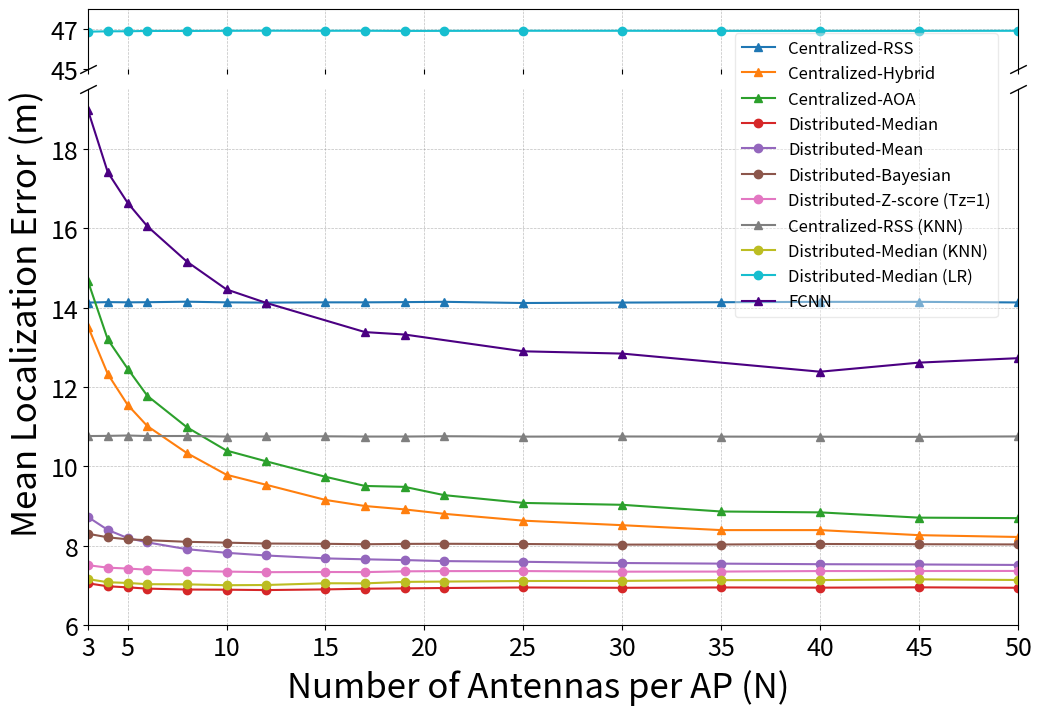

Python code for this plot:
import matplotlib.pyplot as plt

color_map = {
    'Centralized RSS': 'tab:blue',
    'Centralized Hybrid': 'tab:orange',
    'Centralized AOA': 'tab:green',
    'Distributed Median': 'tab:red',
    'Distributed Mean': 'tab:purple',
    'Distributed Bayesian': 'tab:brown',
    'Distributed Zscore (Tz=1)': 'tab:pink',
    'Centralized RSS KNN': 'tab:gray',
    'Distributed Median KNN': 'tab:olive',
    'Centralized RSS LR': 'tab:cyan',
    'Centr Hybrid (no train noise)': 'gold',
    'Distr Bayesian (no train noise)': 'darkred',
    'Distr Zscore (Tz=1, no train noise)': 'deeppink',
    'FCNN': 'indigo'
}

ant_number = [3, 4, 5, 6, 8, 10, 12, 15, 17, 19, 21, 25, 30, 35, 40, 45, 50]

centralised_rss = [
    14.1259, 14.1379, 14.1322, 14.1353, 14.1482, 14.1315, 14.1255, 
    14.1318, 14.1321, 14.1376, 14.1452, 14.1151, 14.1260, 14.1349, 
    14.1443, 14.1442, 14.1294
]

centralised_hybrid = [
    13.5224, 12.3249, 11.5504, 11.0129, 10.3331, 9.7864, 9.5346, 
    9.1522, 8.9985, 8.9135, 8.8019, 8.6299, 8.5152, 8.3917, 
    8.3918, 8.2641, 8.2184
]

centralised_aoa = [
    14.6627, 13.1957, 12.4632, 11.7752, 10.9834, 10.3962, 10.1261, 
    9.7353, 9.5042, 9.4813, 9.2729, 9.0767, 9.0291, 8.8606, 
    8.8386, 8.7055, 8.6935
]

distributed_median = [
    7.0502, 6.9760, 6.9487, 6.9166, 6.8938, 6.8896, 6.8803, 
    6.8971, 6.9147, 6.9235, 6.9321, 6.9456, 6.9377, 6.9464, 
    6.9411, 6.9493, 6.9385
]

distributed_mean = [
    8.7218, 8.3963, 8.1927, 8.0819, 7.9105, 7.8197, 7.7520, 
    7.6787, 7.6554, 7.6365, 7.6106, 7.5929, 7.5623, 7.5466, 
    7.5323, 7.5255, 7.5135
]

distributed_bayesian =  [
    8.2994, 8.2098, 8.1598, 8.1382, 8.0962, 8.0757, 8.0534, 8.0462,
    8.0352, 8.0443, 8.0471, 8.0411, 8.0260, 8.0288, 8.0418, 8.0357, 8.0302
]

distributed_zscore_tz_1 = [
    7.5074, 7.4449, 7.4231, 7.3932, 7.3630, 7.3461, 7.3316, 7.3357,
    7.3333, 7.3527, 7.3581, 7.3596, 7.3441, 7.3464, 7.3597, 7.3605, 7.3622
]


knn_rss = [
    10.7618, 10.7662, 10.7759, 10.7621, 10.7635, 10.7492, 10.7508, 
    10.7552, 10.7493, 10.7492, 10.7574, 10.7477, 10.7512, 10.7480, 
    10.7456, 10.7423, 10.7528
]

lr_rss = [25.1954, 25.2593, 25.2295, 25.1994, 25.2054, 25.2101, 25.2071, 25.2012, 25.2083, 
               25.1772, 25.2186, 25.1940, 25.1849, 25.1823, 25.2028, 25.1822, 25.1793]


distributed_knn = [7.1564, 7.0779, 7.0601, 7.0286, 7.0245, 7.0027, 7.0080, 7.0521, 7.0497, 
                    7.0867, 7.0945, 7.1084, 7.1114, 7.1301, 7.1320, 7.1499, 7.1344]

distributed_lr = [46.8575, 46.8756, 46.8776, 46.8938, 46.8931, 46.9008, 46.9059, 46.9028, 46.9040, 
                  46.8949, 46.8973, 46.9030, 46.9021, 46.8974, 46.8974, 46.8977, 46.9017]

# Note: The FCNN architecture (i.e. number of hidden layer nodes) was tuned specifically for K=225 training points.
# When same architecture is used for smaller configurations (e.g., 64 RPs or fewer), the model likely overfits,
# causing fluctuations in accuracy as antenna count increases. 
# These irregular points are excluded for clarity and the results are shown only for selected antenna counts

ant_number_fcnn = [3, 4, 5, 6, 8, 10, 12, 17, 19, 25, 30, 40, 45, 50]
fcnn = [
    18.970834, 17.409723, 16.641902, 16.047993, 15.157581, 14.457430,
    14.118685, 13.381954, 13.320687, 12.898046, 12.840221,
    12.383619, 12.612727, 12.724741
]

# Create the figure and axes
fig, (ax1, ax2) = plt.subplots(2, 1, sharex=True, figsize=(12, 8),
                               gridspec_kw={'height_ratios': [0.3, 2.7]})
fig.subplots_adjust(hspace=0.07)  # Adjust vertical space

# Top section (zoomed in for high error values)
ax1.plot(ant_number, centralised_rss, '-^', label='Centralized-RSS', color=color_map['Centralized RSS'])
ax1.plot(ant_number, centralised_hybrid, '-^', label='Centralized-Hybrid', color=color_map['Centralized Hybrid'])
ax1.plot(ant_number, centralised_aoa, '-^', label='Centralized-AOA', color=color_map['Centralized AOA'])
ax1.plot(ant_number, distributed_median, '-o', label='Distributed-Median', color=color_map['Distributed Median'])
ax1.plot(ant_number, distributed_mean, '-o', label='Distributed-Mean', color=color_map['Distributed Mean'])
ax1.plot(ant_number, distributed_bayesian, '-o', label='Distributed-Bayesian', color=color_map['Distributed Bayesian'])
ax1.plot(ant_number, distributed_zscore_tz_1, '-o', label='Distributed-Z-score (Tz=1)', color=color_map['Distributed Zscore (Tz=1)'])
ax1.plot(ant_number, knn_rss, '-^', label='Centralized-RSS (KNN)', color=color_map['Centralized RSS KNN'])
#ax1.plot(ant_number, lr_rss, '-^', label='Centralized-RSS (LR)', color=color_map['Centralized RSS LR'])
ax1.plot(ant_number, distributed_knn, '-o', label='Distributed-Median (KNN)', color=color_map['Distributed Median KNN'])
ax1.plot(ant_number, distributed_lr, '-o', label='Distributed-Median (LR)', color=color_map['Centralized RSS LR'])

# Bottom section (main error range)
ax2.plot(ant_number, centralised_rss, '-^', color=color_map['Centralized RSS'])
ax2.plot(ant_number, centralised_hybrid, '-^', color=color_map['Centralized Hybrid'])
ax2.plot(ant_number, centralised_aoa, '-^', color=color_map['Centralized AOA'])
ax2.plot(ant_number, distributed_median, '-o', color=color_map['Distributed Median'])
ax2.plot(ant_number, distributed_mean, '-o', color=color_map['Distributed Mean'])
ax2.plot(ant_number, distributed_bayesian, '-o', color=color_map['Distributed Bayesian'])
ax2.plot(ant_number, distributed_zscore_tz_1, '-o', color=color_map['Distributed Zscore (Tz=1)'])
ax2.plot(ant_number, knn_rss, '-^', color=color_map['Centralized RSS KNN'])
#ax2.plot(ant_number, lr_rss, '-^', color=color_map['Centralized RSS LR'])
ax2.plot(ant_number, distributed_knn, '-o', color=color_map['Distributed Median KNN'])
ax2.plot(ant_number, distributed_lr, '-o', color=color_map['Centralized RSS LR'])
ax2.plot(ant_number_fcnn, fcnn, '-^', label='FCNN', color=color_map['FCNN'])

# Grids
ax1.grid(True, linestyle='--', linewidth=0.5, color='gray', alpha=0.5)
ax2.grid(True, linestyle='--', linewidth=0.5, color='gray', alpha=0.5)

# Y-axis limits and ticks
ax1.set_ylim(45, 48)
ax1.set_yticks([45, 47])
ax2.set_ylim(6, 19.5)
ax2.set_yticks(range(6, 19, 2))

# X-axis limits and ticks
ax2.set_xlim(3, 50)
ax2.set_xticks([3] + list(range(5, 55, 5)))

# Tick label sizes
ax1.tick_params(axis='both', which='major', labelsize=18)
ax2.tick_params(axis='both', which='major', labelsize=18)

# Hide spines between axes
ax1.spines['bottom'].set_visible(False)
ax2.spines['top'].set_visible(False)

# Diagonal break lines
d = 0.5  # Diagonal line size
kwargs = dict(marker=[(-1, -d), (1, d)], markersize=12,
              linestyle='none', color='k', mec='k', mew=1, clip_on=False)
ax1.plot([0, 1], [0, 0], transform=ax1.transAxes, **kwargs)
ax2.plot([0, 1], [1, 1], transform=ax2.transAxes, **kwargs)

# Labels
fig.text(0.5, 0.02, 'Number of Antennas per AP (N)', ha='center', fontsize=25)
fig.text(0.06, 0.5, 'Mean Localization Error (m)', va='center', rotation='vertical', fontsize=25)

# Legend
fig.legend(loc='upper right', bbox_to_anchor=(0.89, 0.86), bbox_transform=fig.transFigure,
           fontsize=12, frameon=True, framealpha=0.4)

# Save
plt.savefig('Fig3a_loc_accuracy_vs_ant_L25_SF8dB_Tz1_K64.png', dpi=300, bbox_inches='tight')
plt.show()
